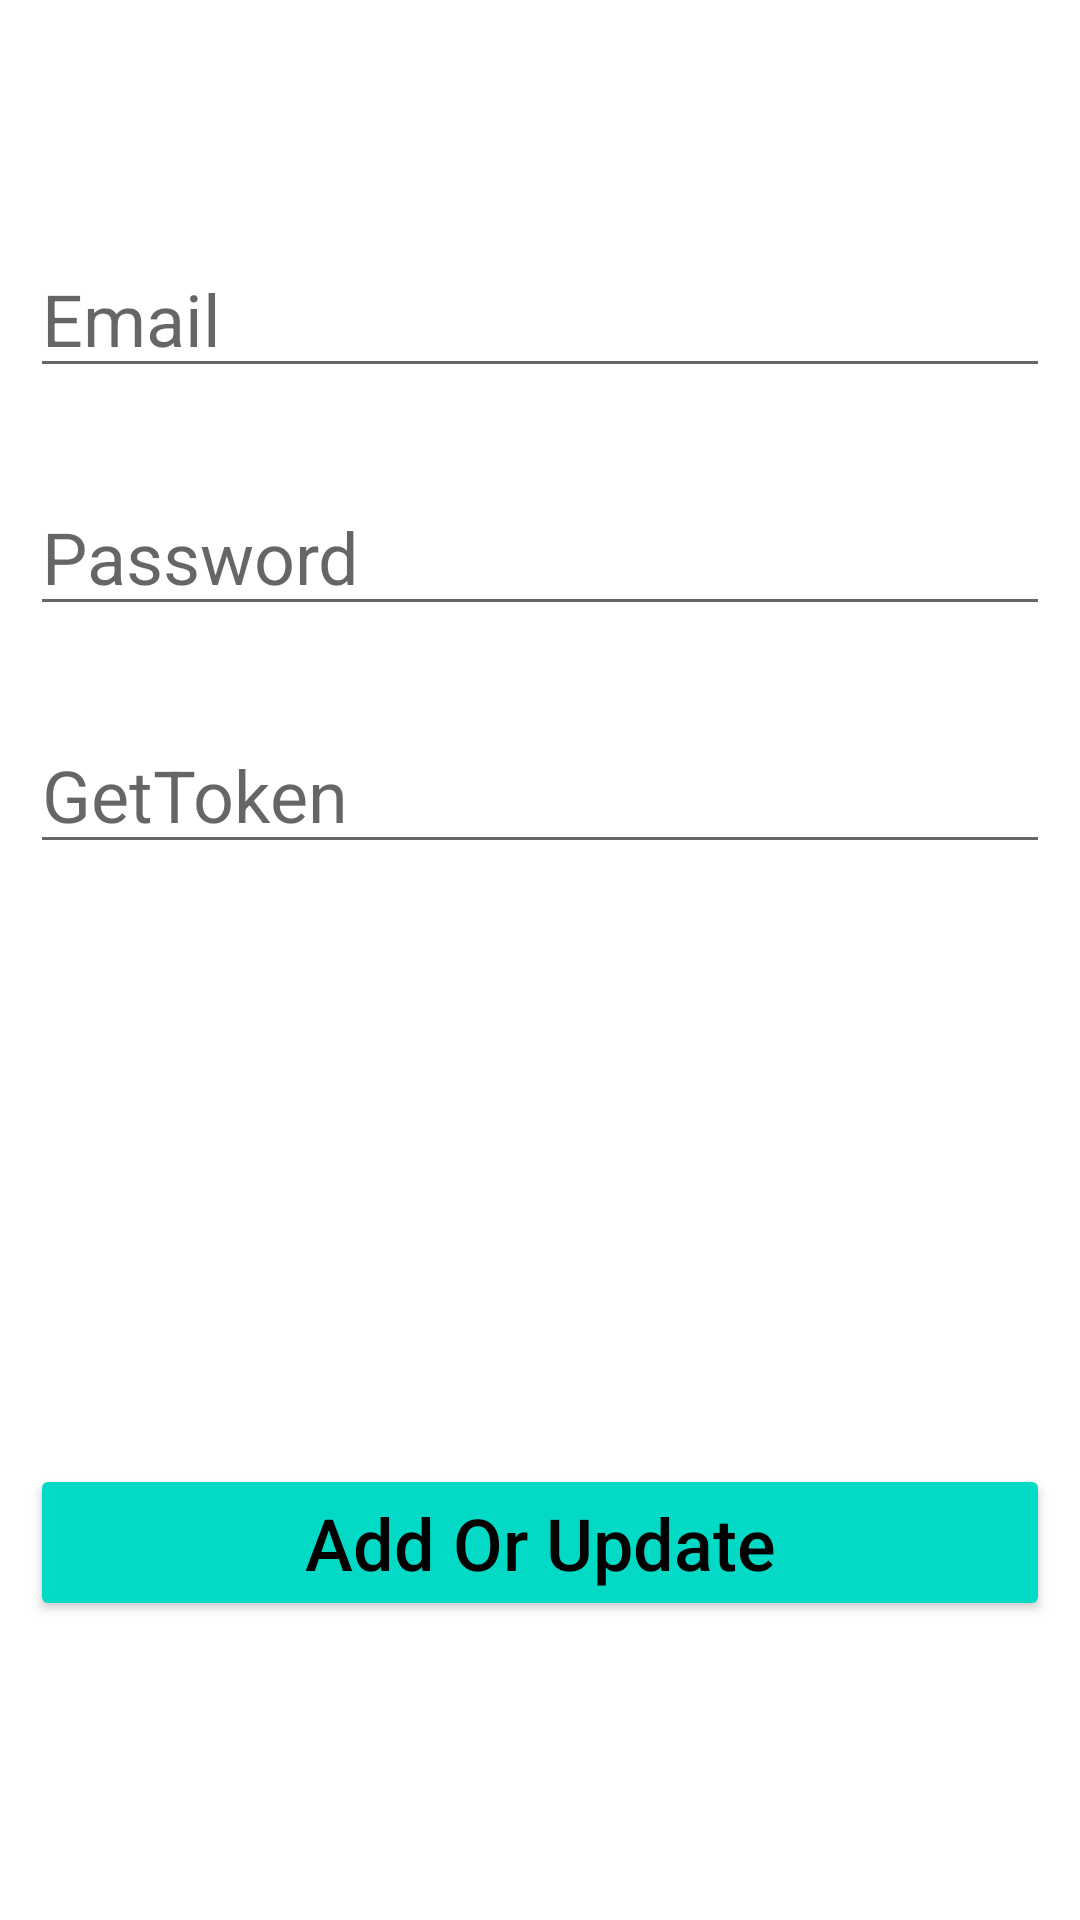

Android layout source for this screen:
<!-- AndroidManifest.xml: application theme Theme.Test_Push_Notification -->
<!-- res/layout/activity_main.xml -->
<?xml version="1.0" encoding="utf-8"?>
<androidx.constraintlayout.widget.ConstraintLayout xmlns:android="http://schemas.android.com/apk/res/android"
    xmlns:app="http://schemas.android.com/apk/res-auto"
    xmlns:tools="http://schemas.android.com/tools"
    android:layout_width="match_parent"
    android:layout_height="match_parent"
    tools:context=".MainActivity">

    <EditText
        android:id="@+id/email"
        android:layout_width="0dp"
        android:layout_height="wrap_content"
        android:layout_marginStart="10dp"
        android:layout_marginLeft="10dp"
        android:layout_marginTop="80dp"
        android:layout_marginEnd="10dp"
        android:layout_marginRight="10dp"
        android:ems="10"
        android:inputType="textPersonName"
        android:hint="Email"
        android:textAllCaps="false"
        android:textSize="24dp"
        app:layout_constraintEnd_toEndOf="parent"
        app:layout_constraintStart_toStartOf="parent"
        app:layout_constraintTop_toTopOf="parent" />

    <EditText
        android:id="@+id/password"
        android:layout_width="0dp"
        android:layout_height="wrap_content"
        android:layout_marginStart="10dp"
        android:layout_marginLeft="10dp"
        android:layout_marginTop="30dp"
        android:layout_marginEnd="10dp"
        android:layout_marginRight="10dp"
        android:ems="10"
        android:inputType="numberPassword"
        android:hint="Password"
        android:textAllCaps="false"
        android:textSize="24dp"
        app:layout_constraintEnd_toEndOf="parent"
        app:layout_constraintStart_toStartOf="parent"
        app:layout_constraintTop_toBottomOf="@+id/email" />

    <EditText
        android:id="@+id/getToken"
        android:layout_width="0dp"
        android:layout_height="wrap_content"
        android:layout_marginStart="10dp"
        android:layout_marginLeft="10dp"
        android:layout_marginTop="30dp"
        android:layout_marginEnd="10dp"
        android:layout_marginRight="10dp"
        android:ems="10"
        android:inputType="textPersonName"
        android:hint="GetToken"
        android:textAllCaps="false"
        android:textSize="24dp"
        app:layout_constraintEnd_toEndOf="parent"
        app:layout_constraintStart_toStartOf="parent"
        app:layout_constraintTop_toBottomOf="@+id/password" />

    <Button
        android:id="@+id/update"
        android:layout_width="0dp"
        android:layout_height="wrap_content"
        android:layout_marginStart="10dp"
        android:layout_marginLeft="10dp"
        android:layout_marginTop="200dp"
        android:layout_marginEnd="10dp"
        android:layout_marginRight="10dp"
        android:text="Add Or Update"
        android:textColor="@color/black"
        android:backgroundTint="@color/teal_200"
        android:textSize="24dp"
        android:textAllCaps="false"
        app:layout_constraintEnd_toEndOf="parent"
        app:layout_constraintStart_toStartOf="parent"
        app:layout_constraintTop_toBottomOf="@+id/getToken" />
</androidx.constraintlayout.widget.ConstraintLayout>
<!-- resources referenced by this layout -->
<resources>
  <style name="Theme.Test_Push_Notification" parent="Theme.MaterialComponents.DayNight.DarkActionBar">
          
          <item name="colorPrimary">@color/purple_500</item>
          <item name="colorPrimaryVariant">@color/purple_700</item>
          <item name="colorOnPrimary">@color/white</item>
          
          <item name="colorSecondary">@color/teal_200</item>
          <item name="colorSecondaryVariant">@color/teal_700</item>
          <item name="colorOnSecondary">@color/black</item>
          
          <item name="android:statusBarColor" tools:targetApi="l">?attr/colorPrimaryVariant</item>
          
      </style>
  <!-- not gathered from this repository: default colours our renderer supplied (Android Studio template values) -->
  <color name="purple_500">#FF6200EE</color>
  <color name="purple_700">#FF3700B3</color>
  <color name="teal_200">#FF03DAC5</color>
  <color name="teal_700">#FF018786</color>
  <color name="black">#FF000000</color>
  <color name="white">#FFFFFFFF</color>
</resources>
